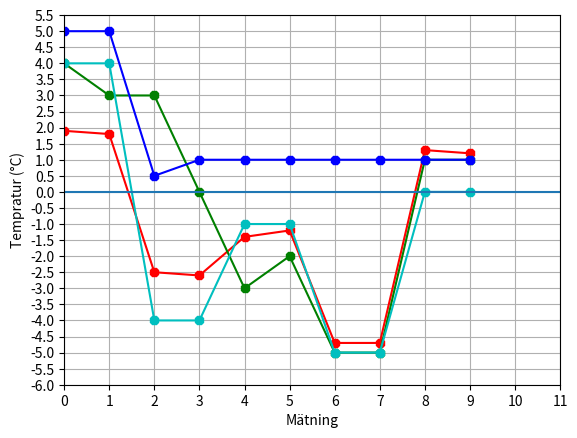

Write the Python code that produced this figure.
import matplotlib.pyplot as plt
import numpy as np
Temp_hemma = [1.9,1.8, -2.5, -2.6, -1.4, -1.2, -4.7, -4.7, 1.3, 1.2]
Temp_Brygga = [4, 3, 3, 0, -3, -2, -5, -5, 1, 1]
Temp_I_Sjön = [5,5,0.5,1,1,1,1,1,1,1]
Temp_SMHI = [4,4,-4,-4,-1,-1,-5,-5,0,0]


plt.plot(Temp_hemma, "-r8", label="Temp Hemma")
plt.plot(Temp_Brygga, "-g8")
plt.plot(Temp_I_Sjön, "-b8")
plt.plot(Temp_SMHI, "-c8")
plt.grid()
plt.ylabel("Tempratur (°C)")
plt.xlabel("Mätning")
plt.axhline(y=0)
plt.xticks(np.arange(0,12, step=1))
plt.yticks(np.arange(-6,6, step= 0.5))
plt.xlim(0,11)


plt.show()

